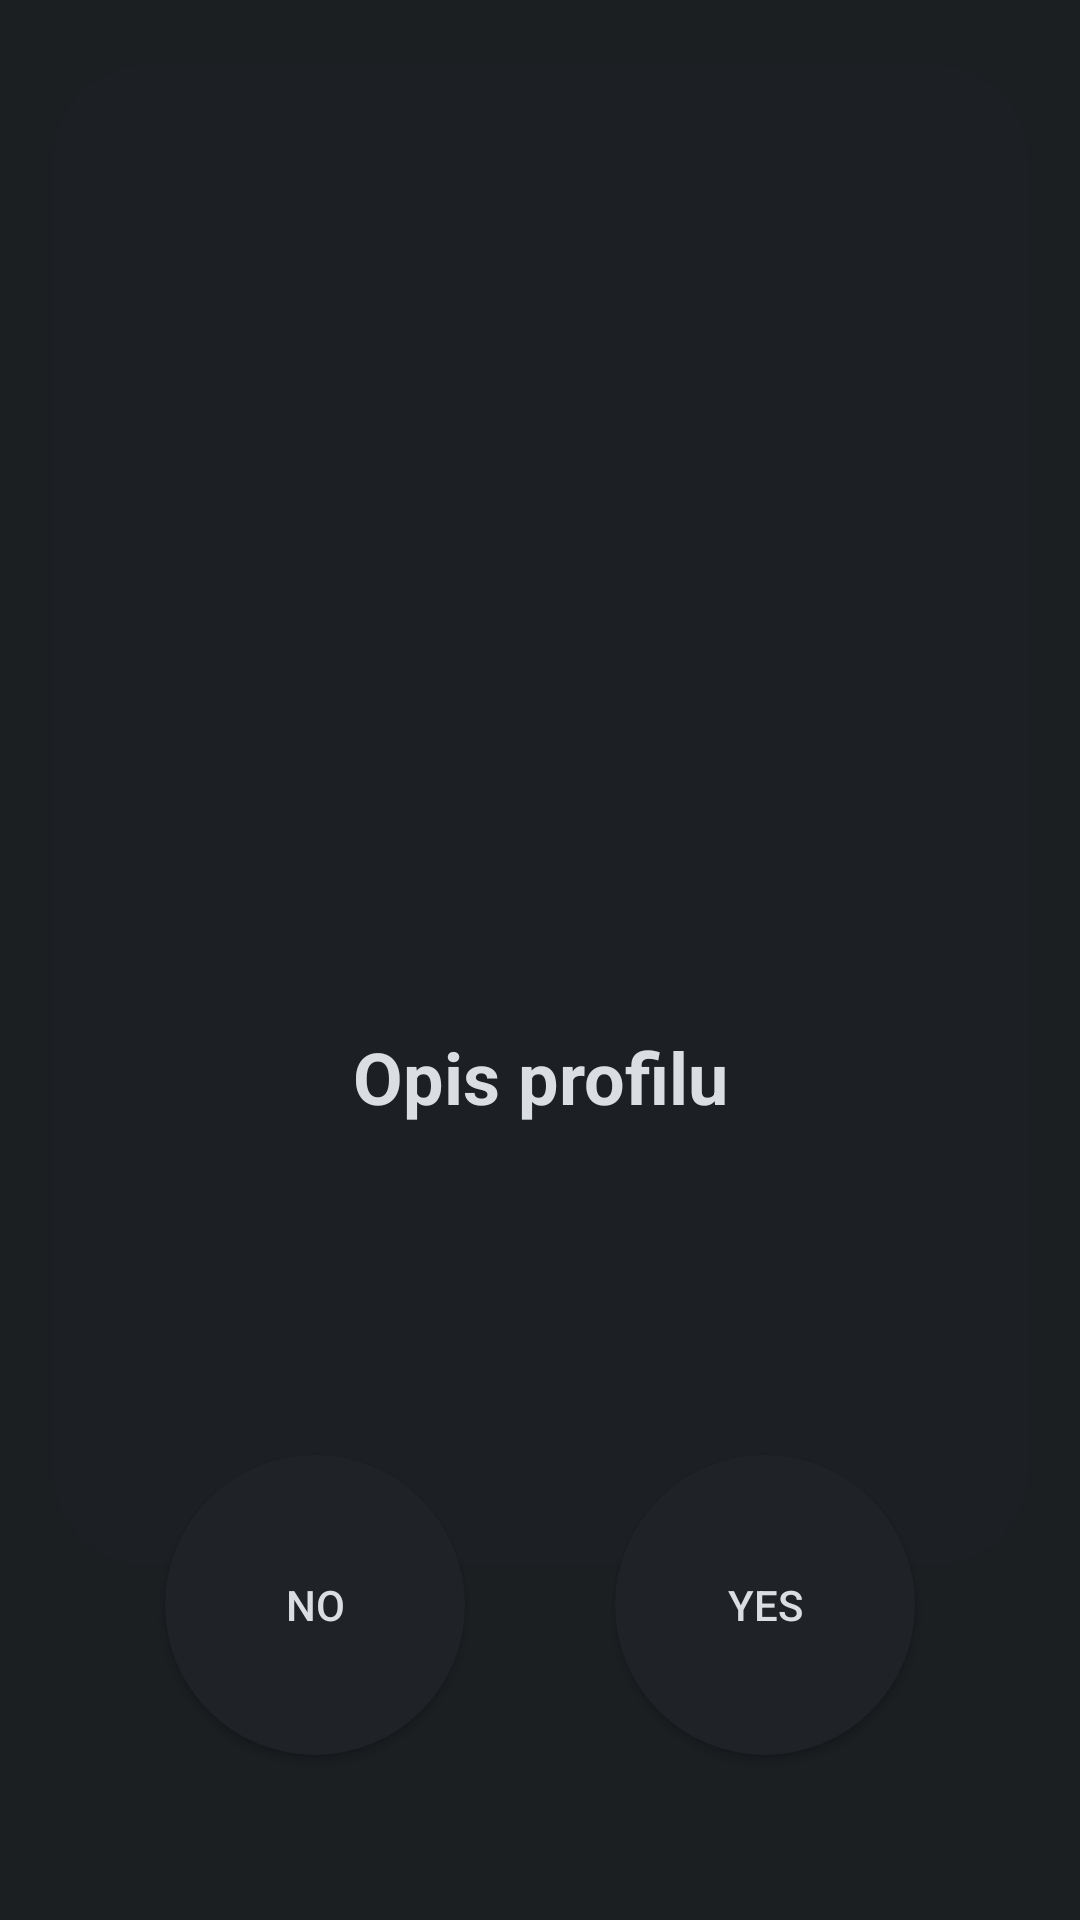

Here is an Android app screen rendered from its layout file. Give the layout XML and the strings, colors and styles it references.
<!-- AndroidManifest.xml: application theme Theme.Aplikacja_randkowa -->
<!-- res/layout/activity_main_wybieranie_pary.xml -->
<?xml version="1.0" encoding="utf-8"?>
<androidx.constraintlayout.widget.ConstraintLayout xmlns:android="http://schemas.android.com/apk/res/android"
    xmlns:app="http://schemas.android.com/apk/res-auto"
    xmlns:tools="http://schemas.android.com/tools"
    android:layout_width="match_parent"
    android:layout_height="match_parent"
    android:background="@color/colorPrimaryDark"
    tools:context=".MainActivityWybieraniePary">

    <Button
        android:id="@+id/button6"
        android:layout_width="100dp"
        android:layout_height="100dp"
        android:layout_marginEnd="55dp"
        android:layout_marginBottom="55dp"
        android:background="@drawable/ball"
        android:text="Yes"
        android:textColor="@color/textColorPrimary"
        app:layout_constraintBottom_toBottomOf="parent"
        app:layout_constraintEnd_toEndOf="parent" />

    <Button
        android:id="@+id/button5"
        android:layout_width="100dp"
        android:layout_height="100dp"
        android:layout_marginStart="55dp"
        android:layout_marginBottom="55dp"
        android:background="@drawable/ball"
        android:text="No"
        android:textColor="@color/textColorPrimary"
        app:layout_constraintBottom_toBottomOf="parent"
        app:layout_constraintStart_toStartOf="parent" />

    <LinearLayout
        android:id="@+id/linearLayout"
        android:layout_width="325dp"
        android:layout_height="500dp"
        android:layout_gravity="center"
        android:background="@drawable/rounded_corners"
        android:gravity="center"
        android:orientation="vertical"
        app:layout_constraintBottom_toBottomOf="parent"
        app:layout_constraintEnd_toEndOf="parent"
        app:layout_constraintStart_toStartOf="parent"
        app:layout_constraintTop_toTopOf="parent"
        app:layout_constraintVertical_bias="0.155">

        <ImageView
            android:id="@+id/imageView2"
            android:layout_width="201dp"
            android:layout_height="208dp"
            android:layout_marginTop="-50dp"
            tools:srcCompat="@tools:sample/avatars" />

        <TextView
            android:id="@+id/textView3"
            android:layout_width="wrap_content"
            android:layout_height="wrap_content"
            android:layout_marginTop="16dp"
            android:text="Opis profilu"
            android:textColor="@color/textColorPrimary"
            android:textSize="24sp"
            android:textStyle="bold"/>

    </LinearLayout>

</androidx.constraintlayout.widget.ConstraintLayout>
<!-- resources referenced by this layout -->
<resources>
  <color name="colorPrimaryDark">#1B1F22</color>
  <color name="textColorPrimary">#DADEE2</color>
  <!-- drawable ball (drawable) -->
  <?xml version="1.0" encoding="utf-8"?>
  
  <selector xmlns:android="http://schemas.android.com/apk/res/android">
      <item>
          <shape android:shape="oval">
              <solid android:color="@color/colorPrimary" />
          </shape>
      </item>
  </selector>
  <!-- drawable rounded_corners (drawable) -->
  <?xml version="1.0" encoding="utf-8"?>
  
  <shape xmlns:android="http://schemas.android.com/apk/res/android"
      android:shape="rectangle">
      <solid android:color="@color/semi_transparent" />
      <corners android:radius="32dp" /> 
  </shape>
  <style name="Theme.Aplikacja_randkowa" parent="Base.Theme.Aplikacja_randkowa" />
  <color name="colorPrimary">#1F2327</color>
  <color name="semi_transparent">#801F2327</color>
  <style name="Base.Theme.Aplikacja_randkowa" parent="Theme.Material3.DayNight.NoActionBar">
          <item name="colorPrimary">#1F2327</item>
          <item name="colorPrimaryDark">#1B1F22</item>
          <item name="colorAccent">#FC5A5C</item>
          <item name="android:textColorPrimary">#DADEE2</item>
          <item name="android:textColor">#2C3039</item>
          
      </style>
</resources>
